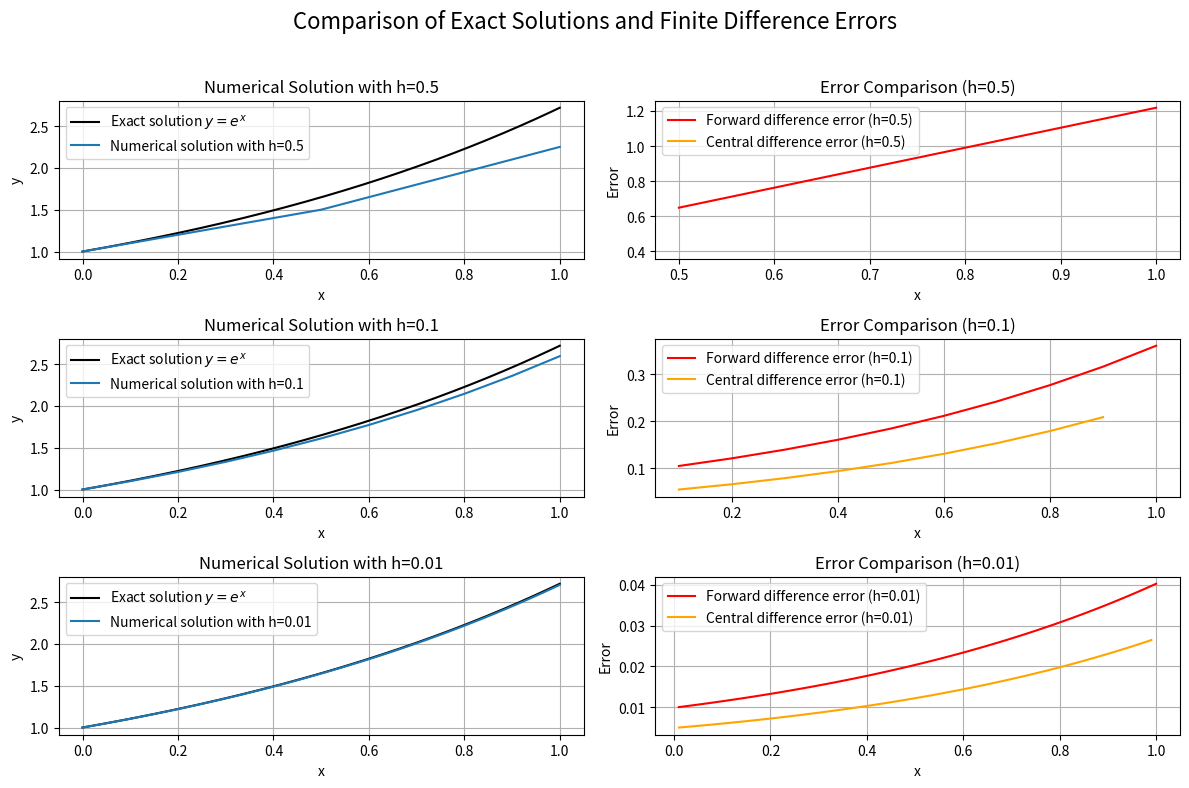

Source code (Python):
import numpy as np
import matplotlib.pyplot as plt

################################### Task 1 ####################################
# Round-Off 
a = 0.1 + 0.2
print("Expected result for 0.1 + 0.2 = ", 0.3)
print("Actual result for 0.1 + 0.2 = ", a) 

# Underflow
underflow_example = 1e-300 * 1e-300
print("Underflow result for 1e-300 * 1e-300 = ", underflow_example) 
 
# Overflow
overflow_example = 1e308 * 1e308
print("Overflow result for 1e308 * 1e308 = ", overflow_example) 

# Violation of Associative Property
x, y, z = 1e16, -1e16, 1.0
assoc1 = (x + y) + z
assoc2 = x + (y + z)
print("Result for (x + y) + z = ", assoc1)
print("Result for x + (y + z) = ", assoc2)

################################### Task 2 ####################################
# Exact solution
def exact_solution(x):
    return np.exp(x)

# Finite difference methods for different precisions
def forward_difference(y, h):
    return (y[1:] - y[:-1]) / h

def central_difference(y, h):
    return (y[2:] - y[:-2]) / (2 * h)

# Numerical solution
def numerical_method(h, x_max):
    x_points = np.arange(0, x_max + h, h)
    y_points = np.zeros(len(x_points))
    y_points[0] = 1  # Initial condition

    for i in range(1, len(x_points)):
        y_points[i] = (1 + h) * y_points[i - 1] 
    
    return x_points, y_points

x_max = 1
steps = [0.5, 0.1, 0.01] 

# Create subplots
fig, axs = plt.subplots(len(steps), 2, figsize=(12, 8))
fig.suptitle('Comparison of Exact Solutions and Finite Difference Errors', fontsize=16)

# Plot exact solution data
x_exact = np.linspace(0, x_max, 1000)
y_exact = exact_solution(x_exact)

# Apply finite differences and plot for different step sizes
for i, h in enumerate(steps):
    x_points, y_points = numerical_method(h, x_max)
    forward_diff = forward_difference(y_points, h)
    central_diff = central_difference(y_points, h)
    
    # Error calculations
    error_forward = np.abs(exact_solution(x_points[1:]) - forward_diff)
    error_central = np.abs(exact_solution(x_points[1:-1]) - central_diff)
    
    # Plotting exact solution on the left-side graph
    axs[i, 0].plot(x_exact, y_exact, label="Exact solution $y=e^x$", color='black')
    
    # Plotting numerical solution
    axs[i, 0].plot(x_points, y_points, label=f"Numerical solution with h={h}")
    axs[i, 0].set_title(f"Numerical Solution with h={h}")
    axs[i, 0].set_xlabel("x")
    axs[i, 0].set_ylabel("y")
    axs[i, 0].legend()
    axs[i, 0].grid()

    # Plot error visualization
    axs[i, 1].plot(x_points[1:], error_forward, label=f"Forward difference error (h={h})", color='red')
    axs[i, 1].plot(x_points[1:-1], error_central, label=f"Central difference error (h={h})", color='orange')
    axs[i, 1].set_title(f"Error Comparison (h={h})")
    axs[i, 1].set_xlabel("x")
    axs[i, 1].set_ylabel("Error")
    axs[i, 1].legend()
    axs[i, 1].grid()

# Adjust layout to prevent overlap
plt.tight_layout(rect=[0, 0, 1, 0.96])
plt.show()
